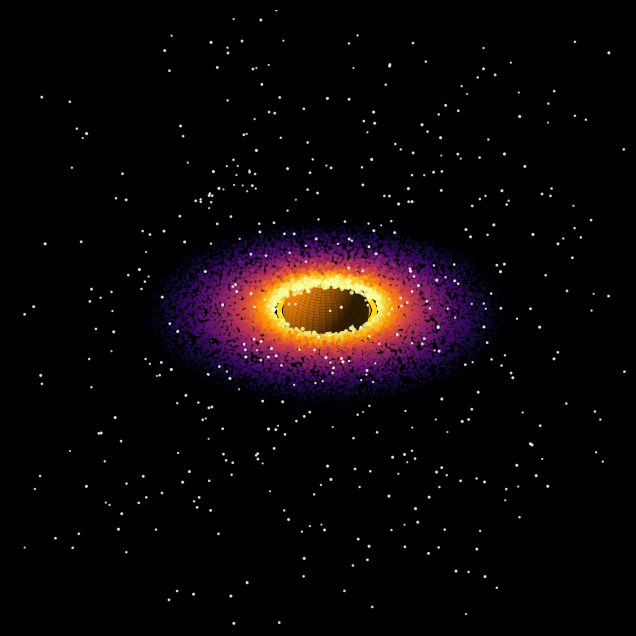

The script that saved this image:
# ============================================================
# BLACK HOLE & ACCRETION DISK SIMULATION
# ============================================================
# This simulation visualizes a simplified black hole system.
# Particles orbit the black hole and gradually spiral inward
# due to gravitational attraction, forming an accretion disk.
#
# Scientific principles:
# - Newtonian gravitational motion
# - Orbital dynamics
# - Accretion disk behavior
# - Particle-based simulation
# - 3D visualization

# This is a visual approximation, not a full general-relativistic
# simulation of a real black hole.
# ============================================================

#now for one final
import numpy as np
import matplotlib.pyplot as plt
from matplotlib.animation import FuncAnimation


# ============================================================
# BLACK HOLE SIMULATION
# ============================================================

# -----------------------------
# Simulation settings
# -----------------------------

N = 12000

BLACK_HOLE_RADIUS = 5.2

INNER_DISK = 6.5
OUTER_DISK = 18.0

STAR_COUNT = 500


# ============================================================
# CREATE FIGURE
# ============================================================

fig = plt.figure(
    figsize=(12, 8),
    facecolor="black"
)

ax = fig.add_subplot(
    111,
    projection="3d",
    facecolor="black"
)


# ============================================================
# MAKE 3D SPACE BLACK
# ============================================================

ax.set_facecolor("black")

ax.xaxis.pane.fill = True
ax.yaxis.pane.fill = True
ax.zaxis.pane.fill = True

ax.xaxis.pane.set_facecolor("black")
ax.yaxis.pane.set_facecolor("black")
ax.zaxis.pane.set_facecolor("black")

ax.xaxis.pane.set_edgecolor("black")
ax.yaxis.pane.set_edgecolor("black")
ax.zaxis.pane.set_edgecolor("black")

ax.set_axis_off()


# ============================================================
# BACKGROUND STARS
# ============================================================

star_x = np.random.uniform(-30, 30, STAR_COUNT)
star_y = np.random.uniform(-30, 30, STAR_COUNT)
star_z = np.random.uniform(-30, 30, STAR_COUNT)

star_size = np.random.uniform(
    0.3,
    1.8,
    STAR_COUNT
)

ax.scatter(
    star_x,
    star_y,
    star_z,
    s=star_size,
    c="white",
    alpha=0.75,
    depthshade=False
)


# ============================================================
# ACCRETION DISK PARTICLES
# ============================================================

r = np.random.uniform(
    INNER_DISK,
    OUTER_DISK,
    N
)

# Concentrate particles toward the inner disk

r = INNER_DISK + (
    (r - INNER_DISK) ** 1.15
)


# Initial angular position

theta = np.random.uniform(
    0,
    2 * np.pi,
    N
)


# Thin disk

z = np.random.normal(
    0,
    0.35,
    N
)


# Initial coordinates

x = r * np.cos(theta)
y = r * np.sin(theta)


# ============================================================
# PARTICLE BRIGHTNESS
# ============================================================

brightness = 1 / np.sqrt(r)

brightness = (
    brightness - brightness.min()
)

brightness = (
    brightness / brightness.max()
)


# ============================================================
# DRAW ACCRETION DISK
# ============================================================

disk = ax.scatter(
    x,
    y,
    z,

    s=brightness * 4 + 0.5,

    c=brightness,

    cmap="inferno",

    alpha=0.75,

    depthshade=False
)


# ============================================================
# 3D GOLDEN CENTRAL SPHERE
# ============================================================

u = np.linspace(
    0,
    2 * np.pi,
    160
)

v = np.linspace(
    0,
    np.pi,
    100
)


sphere_x = (
    BLACK_HOLE_RADIUS
    * np.outer(
        np.cos(u),
        np.sin(v)
    )
)

sphere_y = (
    BLACK_HOLE_RADIUS
    * np.outer(
        np.sin(u),
        np.sin(v)
    )
)

sphere_z = (
    BLACK_HOLE_RADIUS
    * np.outer(
        np.ones_like(u),
        np.cos(v)
    )
)


# ============================================================
# GOLDEN 3D LIGHTING
# ============================================================

# Create a light direction
light_direction = np.array(
    [-0.6, -0.4, 0.7]
)

light_direction = (
    light_direction
    / np.linalg.norm(light_direction)
)


# Surface normals of sphere

normal_x = (
    np.outer(
        np.cos(u),
        np.sin(v)
    )
)

normal_y = (
    np.outer(
        np.sin(u),
        np.sin(v)
    )
)

normal_z = (
    np.outer(
        np.ones_like(u),
        np.cos(v)
    )
)


# Calculate lighting

lighting = (
    normal_x * light_direction[0]
    +
    normal_y * light_direction[1]
    +
    normal_z * light_direction[2]
)


lighting = np.clip(
    lighting,
    0,
    1
)


# Add a small amount of ambient light

lighting = (
    0.18
    +
    0.82 * lighting
)


# ============================================================
# GOLD MATERIAL
# ============================================================

gold = np.zeros(
    (
        lighting.shape[0],
        lighting.shape[1],
        4
    )
)


gold[:, :, 0] = (
    1.0 * lighting
)

gold[:, :, 1] = (
    0.55 * lighting
)

gold[:, :, 2] = (
    0.05 * lighting
)

gold[:, :, 3] = 1.0


# ============================================================
# DRAW GOLDEN SPHERE
# ============================================================

ax.plot_surface(
    sphere_x,
    sphere_y,
    sphere_z,

    facecolors=gold,

    linewidth=0,

    antialiased=True,

    shade=False,

    alpha=1.0
)


# ============================================================
# PHOTON RING
# ============================================================

ring_radius = (
    BLACK_HOLE_RADIUS * 1.12
)

ring_theta = np.linspace(
    0,
    2 * np.pi,
    800
)

ring_x = (
    ring_radius
    * np.cos(ring_theta)
)

ring_y = (
    ring_radius
    * np.sin(ring_theta)
)

ring_z = np.zeros_like(
    ring_theta
)


photon_ring = ax.scatter(
    ring_x,
    ring_y,
    ring_z,

    s=3,

    c="gold",

    alpha=0.95,

    depthshade=False
)


# ============================================================
# INNER GLOW RINGS
# ============================================================

for radius, size, alpha in [

    (4.6, 2.5, 0.35),

    (4.9, 1.8, 0.25),

    (5.2, 1.2, 0.18)

]:

    glow_theta = np.linspace(
        0,
        2 * np.pi,
        500
    )

    glow_x = (
        radius
        * np.cos(glow_theta)
    )

    glow_y = (
        radius
        * np.sin(glow_theta)
    )

    glow_z = np.zeros_like(
        glow_theta
    )

    ax.scatter(
        glow_x,
        glow_y,
        glow_z,

        s=size,

        c="orange",

        alpha=alpha,

        depthshade=False
    )


# ============================================================
# CAMERA / SPACE LIMITS
# ============================================================

ax.set_xlim(
    -25,
    25
)

ax.set_ylim(
    -25,
    25
)

ax.set_zlim(
    -15,
    15
)

ax.set_box_aspect(
    (1, 1, 0.65)
)


# ============================================================
# ANIMATION
# ============================================================

def update(frame):

    # --------------------------------------------------------
    # DIFFERENTIAL ROTATION
    # --------------------------------------------------------

    angular_speed = (
        0.035
        / np.sqrt(
            np.maximum(r, 1)
        )
    )

    new_theta = (
        theta
        + frame * angular_speed
    )


    # --------------------------------------------------------
    # SPIRAL INFALL
    # --------------------------------------------------------

    inward = (
        0.00025
        * frame
        / np.maximum(r, 1)
    )

    current_r = (
        r - inward
    )


    # Keep particles outside the inner disk

    current_r = np.maximum(
        current_r,
        INNER_DISK
    )


    # --------------------------------------------------------
    # NEW PARTICLE POSITIONS
    # --------------------------------------------------------

    new_x = (
        current_r
        * np.cos(new_theta)
    )

    new_y = (
        current_r
        * np.sin(new_theta)
    )


    # --------------------------------------------------------
    # VERTICAL MOTION
    # --------------------------------------------------------

    new_z = (
        z
        + 0.05
        * np.sin(
            new_theta * 3
            + frame * 0.02
        )
    )


    # --------------------------------------------------------
    # UPDATE DISK
    # --------------------------------------------------------

    disk._offsets3d = (
        new_x,
        new_y,
        new_z
    )


    # --------------------------------------------------------
    # ROTATE PHOTON RING
    # --------------------------------------------------------

    ring_angle = (
        frame * 0.025
    )

    rotated_x = (
        ring_radius
        * np.cos(
            ring_theta
            + ring_angle
        )
    )

    rotated_y = (
        ring_radius
        * np.sin(
            ring_theta
            + ring_angle
        )
    )


    photon_ring._offsets3d = (
        rotated_x,
        rotated_y,
        ring_z
    )


    # --------------------------------------------------------
    # ROTATING CAMERA
    # --------------------------------------------------------

    azimuth = (
        frame * 0.15
    )

    elevation = (
        22
        + 5
        * np.sin(
            frame * 0.01
        )
    )


    ax.view_init(
        elev=elevation,
        azim=azimuth
    )


    return (
        disk,
        photon_ring
    )


# ============================================================
# START ANIMATION
# ============================================================

animation = FuncAnimation(
    fig,
    update,

    frames=None,

    interval=30,

    blit=False
)


# ============================================================
# DISPLAY
# ============================================================

plt.show()
